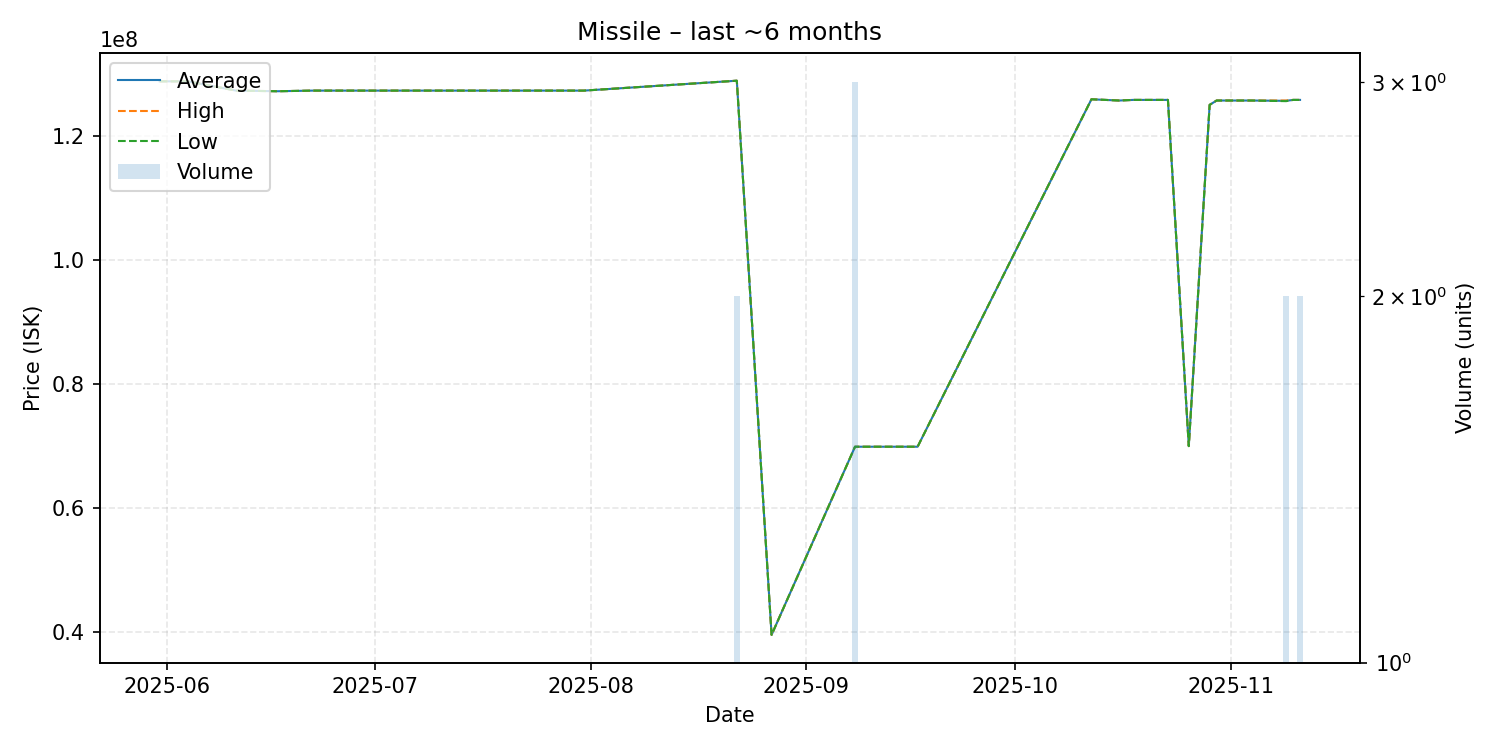

The data file committed next to this chart (first rows):
date, average, highest, lowest, order_count, volume
2025-05-31, 128900000, 128900000, 128900000, 1, 1
2025-06-03, 128900000, 128900000, 128900000, 1, 1
2025-06-04, 128900000, 128900000, 128900000, 1, 1
2025-06-11, 127400000, 127400000, 127400000, 1, 1
2025-06-17, 127300000, 127300000, 127300000, 1, 1
2025-06-22, 127400000, 127400000, 127400000, 1, 1
2025-06-28, 127400000, 127400000, 127400000, 1, 1
2025-07-31, 127400000, 127400000, 127400000, 1, 1
2025-08-22, 129000000, 129000000, 129000000, 1, 2
2025-08-27, 39520000, 39520000, 39520000, 1, 1
2025-09-08, 69900000, 69900000, 69900000, 1, 3
2025-09-17, 69900000, 69900000, 69900000, 1, 1
2025-10-12, 126000000, 126000000, 126000000, 1, 1
2025-10-16, 125800000, 125800000, 125800000, 1, 1
2025-10-18, 125900000, 125900000, 125900000, 1, 1
2025-10-23, 125900000, 125900000, 125900000, 1, 1
2025-10-26, 70000000, 70000000, 70000000, 1, 1
2025-10-29, 125100000, 125100000, 125100000, 1, 1
2025-10-30, 125800000, 125800000, 125800000, 1, 1
2025-11-04, 125800000, 125800000, 125800000, 1, 1
2025-11-09, 125750000, 125800000, 125700000, 2, 2
2025-11-10, 125900000, 125900000, 125900000, 1, 1
2025-11-11, 125900000, 125900000, 125900000, 2, 2
